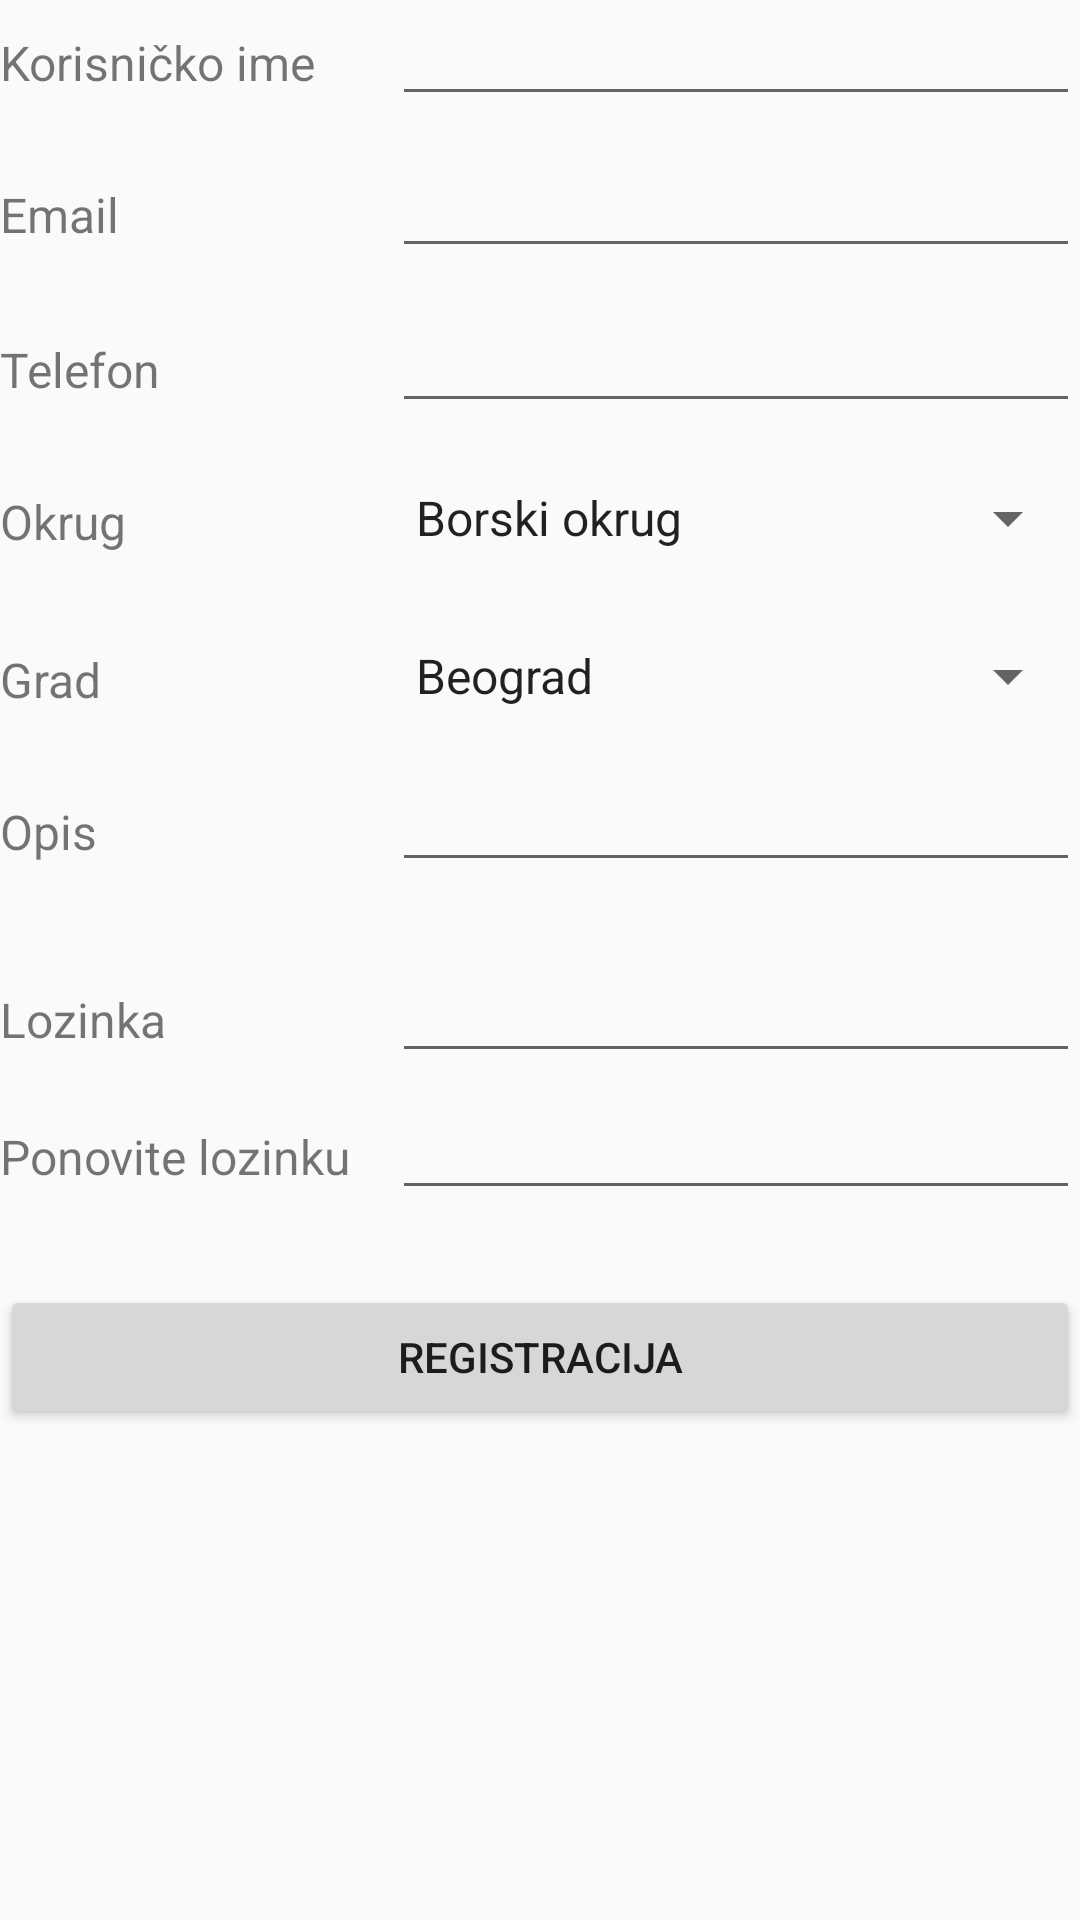

Write the Android layout XML for this screen, with the resource values it uses.
<!-- AndroidManifest.xml: application theme Theme.AppCompat.Light -->
<!-- res/layout/content_register.xml -->
<?xml version="1.0" encoding="utf-8"?>
<RelativeLayout xmlns:android="http://schemas.android.com/apk/res/android"
    android:layout_width="match_parent" android:layout_height="match_parent">

    <TextView
        android:text="@string/register_email"
        android:layout_width="wrap_content"
        android:layout_height="wrap_content"
        android:layout_below="@+id/editText_regUsername"
        android:layout_alignParentLeft="true"
        android:layout_alignParentStart="true"
        android:layout_marginTop="22dp"
        android:id="@+id/textView12"
        android:textSize="16sp" />

    <EditText
        android:layout_width="match_parent"
        android:layout_height="wrap_content"
        android:inputType="phone"
        android:ems="10"
        android:id="@+id/editText_regPhone"
        android:layout_below="@+id/editText_regEmail"
        android:layout_alignLeft="@+id/editText_regEmail"
        android:layout_alignStart="@+id/editText_regEmail"
        android:layout_marginTop="13dp"
        android:textSize="16sp" />

    <TextView
        android:text="@string/register_phone"
        android:layout_width="wrap_content"
        android:layout_height="wrap_content"
        android:id="@+id/textView13"
        android:textSize="16sp"
        android:layout_alignBaseline="@+id/editText_regPhone"
        android:layout_alignBottom="@+id/editText_regPhone"
        android:layout_alignParentLeft="true"
        android:layout_alignParentStart="true" />

    <Spinner
        android:layout_width="match_parent"
        android:layout_height="wrap_content"
        android:id="@+id/spinner_regDistrict"
        android:spinnerMode="dialog"
        android:layout_alignBottom="@+id/textView14"
        android:layout_alignLeft="@+id/editText_regPhone"
        android:layout_alignStart="@+id/editText_regPhone"
        android:entries="@array/district_items"/>

    <TextView
        android:text="@string/register_district"
        android:layout_width="wrap_content"
        android:layout_height="wrap_content"
        android:layout_marginTop="22dp"
        android:id="@+id/textView14"
        android:textSize="16sp"
        android:layout_below="@+id/editText_regPhone"
        android:layout_alignParentLeft="true"
        android:layout_alignParentStart="true" />

    <TextView
        android:text="@string/register_city"
        android:layout_width="wrap_content"
        android:layout_height="wrap_content"
        android:layout_marginTop="31dp"
        android:id="@+id/textView16"
        android:textSize="16sp"
        android:layout_below="@+id/textView14"
        android:layout_alignParentLeft="true"
        android:layout_alignParentStart="true" />

    <Spinner
        android:layout_width="match_parent"
        android:layout_height="wrap_content"
        android:id="@+id/spinner_regCity"
        android:spinnerMode="dialog"
        android:layout_alignBottom="@+id/textView16"
        android:layout_alignLeft="@+id/spinner_regDistrict"
        android:layout_alignStart="@+id/spinner_regDistrict"
        android:entries="@array/city_items"/>

    <TextView
        android:text="@string/register_desctiption"
        android:layout_width="wrap_content"
        android:layout_height="wrap_content"
        android:layout_below="@+id/textView16"
        android:layout_alignParentLeft="true"
        android:layout_alignParentStart="true"
        android:layout_marginTop="29dp"
        android:id="@+id/textView18"
        android:textSize="16sp" />

    <EditText
        android:layout_width="match_parent"
        android:layout_height="wrap_content"
        android:inputType="textEmailAddress"
        android:ems="10"
        android:id="@+id/editText_regEmail"
        android:textSize="16sp"
        android:layout_alignBaseline="@+id/textView12"
        android:layout_alignBottom="@+id/textView12"
        android:layout_toRightOf="@+id/textView12"
        android:layout_toEndOf="@+id/textView12"
        android:layout_marginLeft="91dp"
        android:layout_marginStart="91dp" />

    <EditText
        android:layout_width="match_parent"
        android:layout_height="wrap_content"
        android:inputType="textPersonName"
        android:ems="10"
        android:id="@+id/editText_regUsername"
        android:textSize="16sp"
        android:layout_alignParentTop="true"
        android:layout_alignLeft="@+id/editText_regEmail"
        android:layout_alignStart="@+id/editText_regEmail" />

    <TextView
        android:text="@string/register_username"
        android:layout_width="wrap_content"
        android:layout_height="wrap_content"
        android:id="@+id/textView11"
        android:textSize="16sp"
        android:layout_alignBaseline="@+id/editText_regUsername"
        android:layout_alignBottom="@+id/editText_regUsername"
        android:layout_alignParentLeft="true"
        android:layout_alignParentStart="true" />

    <EditText
        android:layout_width="wrap_content"
        android:layout_height="wrap_content"
        android:inputType="textMultiLine"
        android:ems="10"
        android:layout_below="@+id/spinner_regCity"
        android:layout_alignLeft="@+id/spinner_regCity"
        android:layout_alignStart="@+id/spinner_regCity"
        android:layout_marginTop="18dp"
        android:id="@+id/editText_regDescription"
        android:textSize="16sp"
        android:layout_alignParentRight="true"
        android:layout_alignParentEnd="true" />

    <TextView
        android:text="@string/register_password"
        android:layout_width="wrap_content"
        android:layout_height="wrap_content"
        android:layout_below="@+id/editText_regDescription"
        android:layout_alignParentLeft="true"
        android:layout_alignParentStart="true"
        android:layout_marginTop="35dp"
        android:id="@+id/textView15"
        android:textSize="16sp" />

    <EditText
        android:layout_width="wrap_content"
        android:layout_height="wrap_content"
        android:inputType="textPassword"
        android:ems="10"
        android:id="@+id/editText_regPassword"
        android:textSize="16sp"
        android:layout_alignBaseline="@+id/textView15"
        android:layout_alignBottom="@+id/textView15"
        android:layout_alignLeft="@+id/editText_regDescription"
        android:layout_alignStart="@+id/editText_regDescription"
        android:layout_alignParentRight="true"
        android:layout_alignParentEnd="true" />

    <TextView
        android:text="@string/register_repeat_password"
        android:layout_width="wrap_content"
        android:layout_height="wrap_content"
        android:layout_below="@+id/editText_regPassword"
        android:layout_alignParentLeft="true"
        android:layout_alignParentStart="true"
        android:layout_marginTop="17dp"
        android:id="@+id/textView17"
        android:textSize="16sp" />

    <EditText
        android:layout_width="wrap_content"
        android:layout_height="wrap_content"
        android:inputType="textPassword"
        android:ems="10"
        android:id="@+id/editText_regRepeatPassword"
        android:textSize="16sp"
        android:layout_alignBaseline="@+id/textView17"
        android:layout_alignBottom="@+id/textView17"
        android:layout_alignLeft="@+id/editText_regPassword"
        android:layout_alignStart="@+id/editText_regPassword"
        android:layout_alignParentRight="true"
        android:layout_alignParentEnd="true" />

    <Button
        android:text="@string/register_button"
        android:layout_width="wrap_content"
        android:layout_height="wrap_content"
        android:layout_below="@+id/editText_regRepeatPassword"
        android:layout_alignParentLeft="true"
        android:layout_alignParentStart="true"
        android:layout_marginTop="25dp"
        android:id="@+id/button_register"
        android:layout_alignParentRight="true"
        android:layout_alignParentEnd="true" />
</RelativeLayout>
<!-- resources referenced by this layout -->
<resources>
  <string-array name="city_items">
          <item>Beograd</item>
          <item>Novi Sad</item>
          <item>Niš</item>
          <item>Priština</item>
          <item>Kragujevac</item>
          <item>Subotica</item>
          <item>Pančevo</item>
          <item>Zrenjanin</item>
          <item>Čačak</item>
          <item>Kraljevo</item>
          <item>Novi Pazar</item>
          <item>Leskovac</item>
          <item>Smederevo</item>
          <item>Vranje</item>
          <item>Užice</item>
          <item>Valjevo</item>
          <item>Kruševac</item>
          <item>Šabac</item>
          <item>Požarevac</item>
          <item>Sombor</item>
          <item>Pirot</item>
          <item>Zaječar</item>
          <item>Bor</item>
          <item>Kikinda</item>
          <item>Sremska Mitrovica</item>
          <item>Jagodina</item>
          <item>Aleksinac</item>
          <item>Vršac</item>
          <item>Loznica</item>
          <item>Inđija</item>
          <item>Knjaževac</item>
          <item>Mladenovac</item>
          <item>Negotin</item>
          <item>Obrenovac</item>
          <item>Ruma</item>
          <item>Sjenica</item>
          <item>Temerin</item>
          <item>Trstenik</item>
          <item>Ćuprija</item>
          <item>Futog</item>
          <item>Šid</item>
      </string-array>
  <string-array name="district_items">
          <item>Borski okrug</item>
          <item>Braničevski okrug</item>
          <item>Grad Beograd</item>
          <item>Zaječarski okrug</item>
          <item>Zapadnobački okrug</item>
          <item>Zlatiborski okrug</item>
          <item>Jablanički okrug</item>
          <item>Južnobanatski okrug</item>
          <item>Južnobački okrug</item>
          <item>Kolubarski okrug</item>
          <item>Kosovski okrug</item>
          <item>Kosovskomitrovački okrug</item>
          <item>Kosovskopomoravski okrug</item>
          <item>Mačvanski okrug</item>
          <item>Moravički okrug</item>
          <item>Nišavski okrug</item>
          <item>Pećki okrug</item>
          <item>Pirotski okrug</item>
          <item>Podunavski okrug</item>
          <item>Pomoravski okrug</item>
          <item>Prizrenski okrug</item>
          <item>Pčinjski okrug</item>
          <item>Rasinski okrug</item>
          <item>Raški okrug</item>
          <item>Severnobanatski okrug</item>
          <item>Severnobački okrug</item>
          <item>Srednjobanatski okrug</item>
          <item>Sremski okrug</item>
          <item>Toplički okrug</item>
          <item>Šumadijski okrug</item>
      </string-array>
  <string name="register_button">Registracija</string>
  <string name="register_city">Grad</string>
  <string name="register_desctiption">Opis</string>
  <string name="register_district">Okrug</string>
  <string name="register_email">Email</string>
  <string name="register_password">Lozinka</string>
  <string name="register_phone">Telefon</string>
  <string name="register_repeat_password">Ponovite lozinku</string>
  <string name="register_username">Korisničko ime</string>
</resources>
